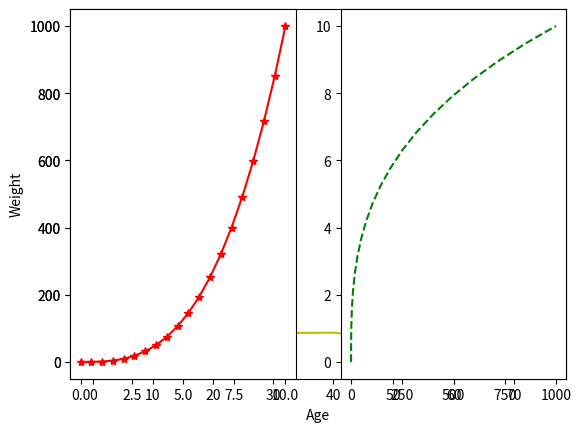

Write Python code to recreate this figure.
# -*- coding: utf-8 -*-
import numpy as np
import matplotlib.pyplot as plt

ageList = [10, 20, 30, 30, 30, 40, 50, 60, 70, 75]
weightList = [20, 60, 80, 85, 86, 87, 70, 90, 95, 90]

numpyAgeList = np.array(ageList)
numpyWeightList = np.array(weightList)
# Convert lists to NumPy arrays. This makes working with data easier.

plt.plot(numpyAgeList, numpyWeightList, 'y')  
# Create a line graph using two NumPy arrays. The 'y' color code represents yellow.
plt.xlabel('Age')
plt.ylabel('Weight')
# Set axis labels.
plt.show()
# Call plt.show() to display the graph.

numpyArray1 = np.linspace(0, 10, 20)
print(numpyArray1)
numpyArray2 = (numpyArray1 ** 3)

plt.plot(numpyArray1, numpyArray2, "b*-") 
# Create another line graph. The line is blue ('b'), uses star markers, and is dashed.
plt.show()
# Call plt.show() to display the graph.

plt.subplot(1, 2, 1)
# Create a subplot to show multiple graphs side by side. (1 row, 2 columns, 1st subplot)
plt.plot(numpyArray1, numpyArray2, "r*-")
# Create another line graph. The line is red ('r') and uses star markers.
plt.show()
# Call plt.show() to display the subplot.

plt.subplot(1, 2, 2)
plt.plot(numpyArray2, numpyArray1, "g--")
# Create another line graph. The line is green ('g') and dashed (--).
plt.show()
# Call plt.show() to display the subplot.

